Run: headless pygame with SDL's dummy video driver; simulated clock (each Clock.tick advances the game by its frame time, no real sleeping); random seed 0; keys injected as events and as key.get_pressed() state; no mouse input.
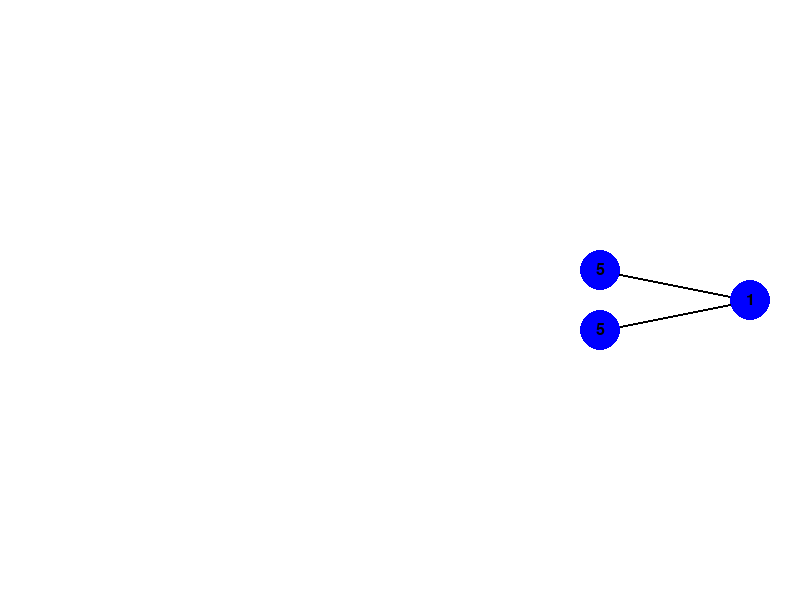
Frame 1 of 4 · flips 1–60 · no input
Frame 2 of 4 · flips 61–180 · tapped SPACE, RETURN · held RIGHT (→), D · screen unchanged from frame 1, image omitted
Frame 3 of 4 · flips 181–300 · held DOWN (↓), S · screen unchanged from frame 2, image omitted
Frame 4 of 4 · flips 301–420 · held LEFT (←), A, UP (↑), W · screen unchanged from frame 3, image omitted

The pygame program that drew these frames:

import pygame

pygame.init()

screen_width = 800
screen_height = 600
screen = pygame.display.set_mode((screen_width, screen_height))
pygame.display.set_caption("Data Structure Tree")

# Colors
BLACK = (0, 0, 0)
BLUE = (0, 0, 255)

# Example Node class (simplified)
class Node:
    def __init__(self, value, x, y):
        self.value = value
        self.x = x
        self.y = y
        self.left = None
        self.right = None

    def draw(self, surface):
        pygame.draw.circle(surface, BLUE, (self.x, self.y), 20)
        font = pygame.font.Font(None, 24)
        text = font.render(str(self.value), True, BLACK)
        text_rect = text.get_rect(center=(self.x, self.y))
        surface.blit(text, text_rect)

# Create a simple tree
# root = Node(1, screen_width // 2, 50)
# root.left = Node(2, screen_width // 4, 150)
# root.right = Node(3, screen_width * 3 // 4, 150)
# root.left.left = Node(4, screen_width // 8, 250)
# root.left.right = Node(5, screen_width * 3 // 8, 250)

root = Node(1, (screen_width - 50), screen_height // 2)
root.left = Node(5, (root.x - 150), (root.y - 30))
root.right = Node(5, (root.x - 150), (root.y + 30))

# Function to draw connections
def draw_connections(node, surface):
    if node.left:
        pygame.draw.line(surface, BLACK, (node.x, node.y), (node.left.x, node.left.y), 2)
        draw_connections(node.left, surface)
    if node.right:
        pygame.draw.line(surface, BLACK, (node.x, node.y), (node.right.x, node.right.y), 2)
        draw_connections(node.right, surface)

running = True
while running:
    for event in pygame.event.get():
        if event.type == pygame.QUIT:
            running = False

    screen.fill((255, 255, 255))

    draw_connections(root, screen)
    # Draw nodes (order matters for drawing over lines)
    nodes_to_draw = [root]
    while nodes_to_draw:
        current_node = nodes_to_draw.pop(0)
        current_node.draw(screen)
        if current_node.left:
            nodes_to_draw.append(current_node.left)
        if current_node.right:
            nodes_to_draw.append(current_node.right)

    pygame.display.flip()

pygame.quit()
